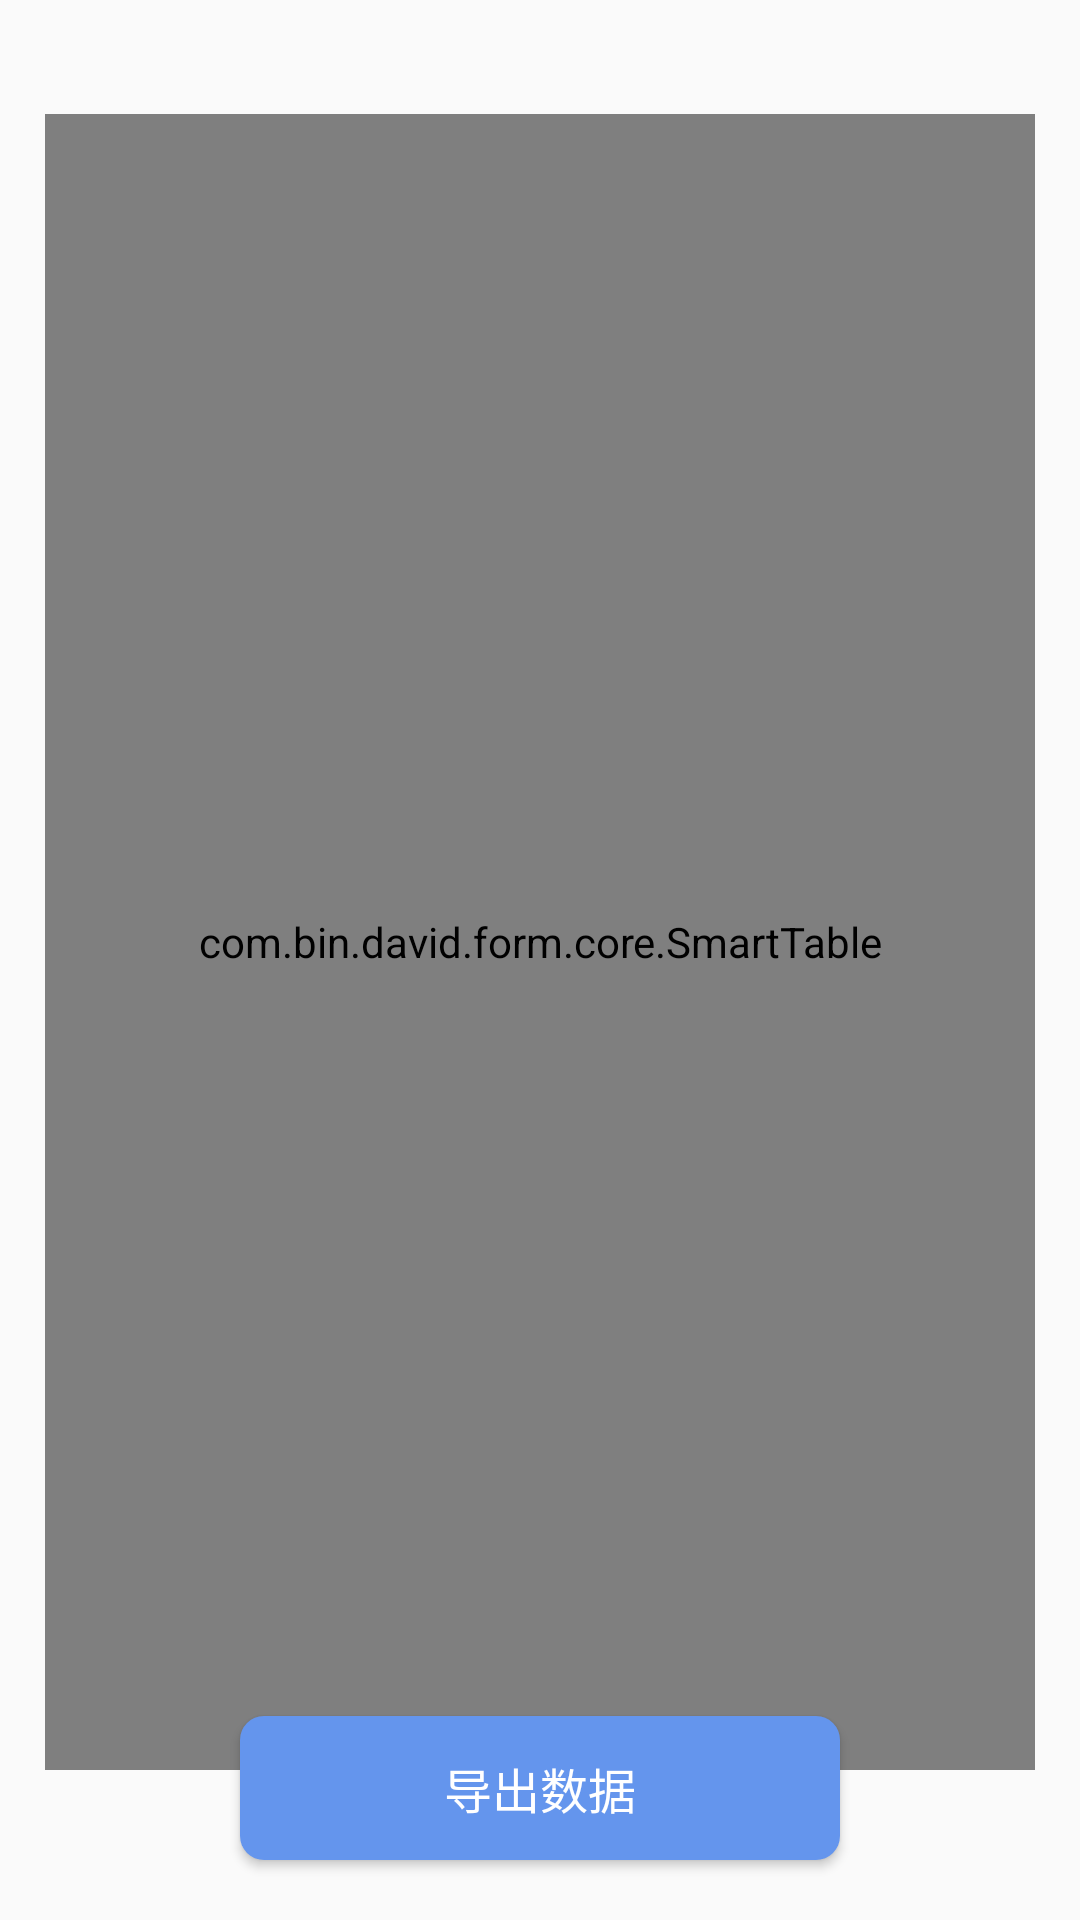

Write the Android layout XML for this screen, with the resource values it uses.
<!-- AndroidManifest.xml: application theme AppTheme -->
<!-- res/layout/activity_error_data.xml -->
<?xml version="1.0" encoding="utf-8"?>
<RelativeLayout
    xmlns:android="http://schemas.android.com/apk/res/android" android:layout_width="match_parent"
    android:layout_height="match_parent">

    <com.bin.david.form.core.SmartTable
        android:layout_marginTop="38dp"
        android:layout_marginLeft="15dp"
        android:layout_marginBottom="50dp"
        android:layout_marginRight="15dp"
        android:id="@+id/table"
        android:layout_width="match_parent"
        android:layout_height="match_parent" />

    <Button
        android:layout_alignParentBottom="true"
        android:id="@+id/btn_output_unusual_data"
        android:layout_marginBottom="20dp"
        android:layout_marginLeft="80dp"
        android:layout_marginRight="80dp"
        android:layout_below="@id/btn_in_device"
        android:background="@drawable/shape_btn"
        android:text="导出数据"
        android:textColor="@color/white"
        android:textSize="16sp"
        android:layout_width="match_parent"
        android:layout_height="wrap_content" />

</RelativeLayout>
<!-- resources referenced by this layout -->
<resources>
  <color name="white">#FFFFFF</color>
  <!-- drawable shape_btn (drawable) -->
  <?xml version="1.0" encoding="utf-8"?>
  <shape xmlns:android="http://schemas.android.com/apk/res/android"
      android:shape="rectangle">
  
      <solid android:color="#6495ED"/>
  
      <corners android:radius="8dp"/>
  
      <padding
          android:bottom="6dp"
          android:left="6dp"
          android:right="6dp"
          android:top="6dp"/>
  </shape>
  <style name="AppTheme" parent="Theme.AppCompat.Light.DarkActionBar">
          
          <item name="colorPrimary">@color/colorPrimary</item>
          <item name="colorPrimaryDark">@color/colorPrimaryDark</item>
          <item name="colorAccent">@color/colorAccent</item>
      </style>
  <color name="colorPrimary">#3F91B5</color>
  <color name="colorPrimaryDark">#308F9F</color>
  <color name="colorAccent">#FF4081</color>
</resources>
